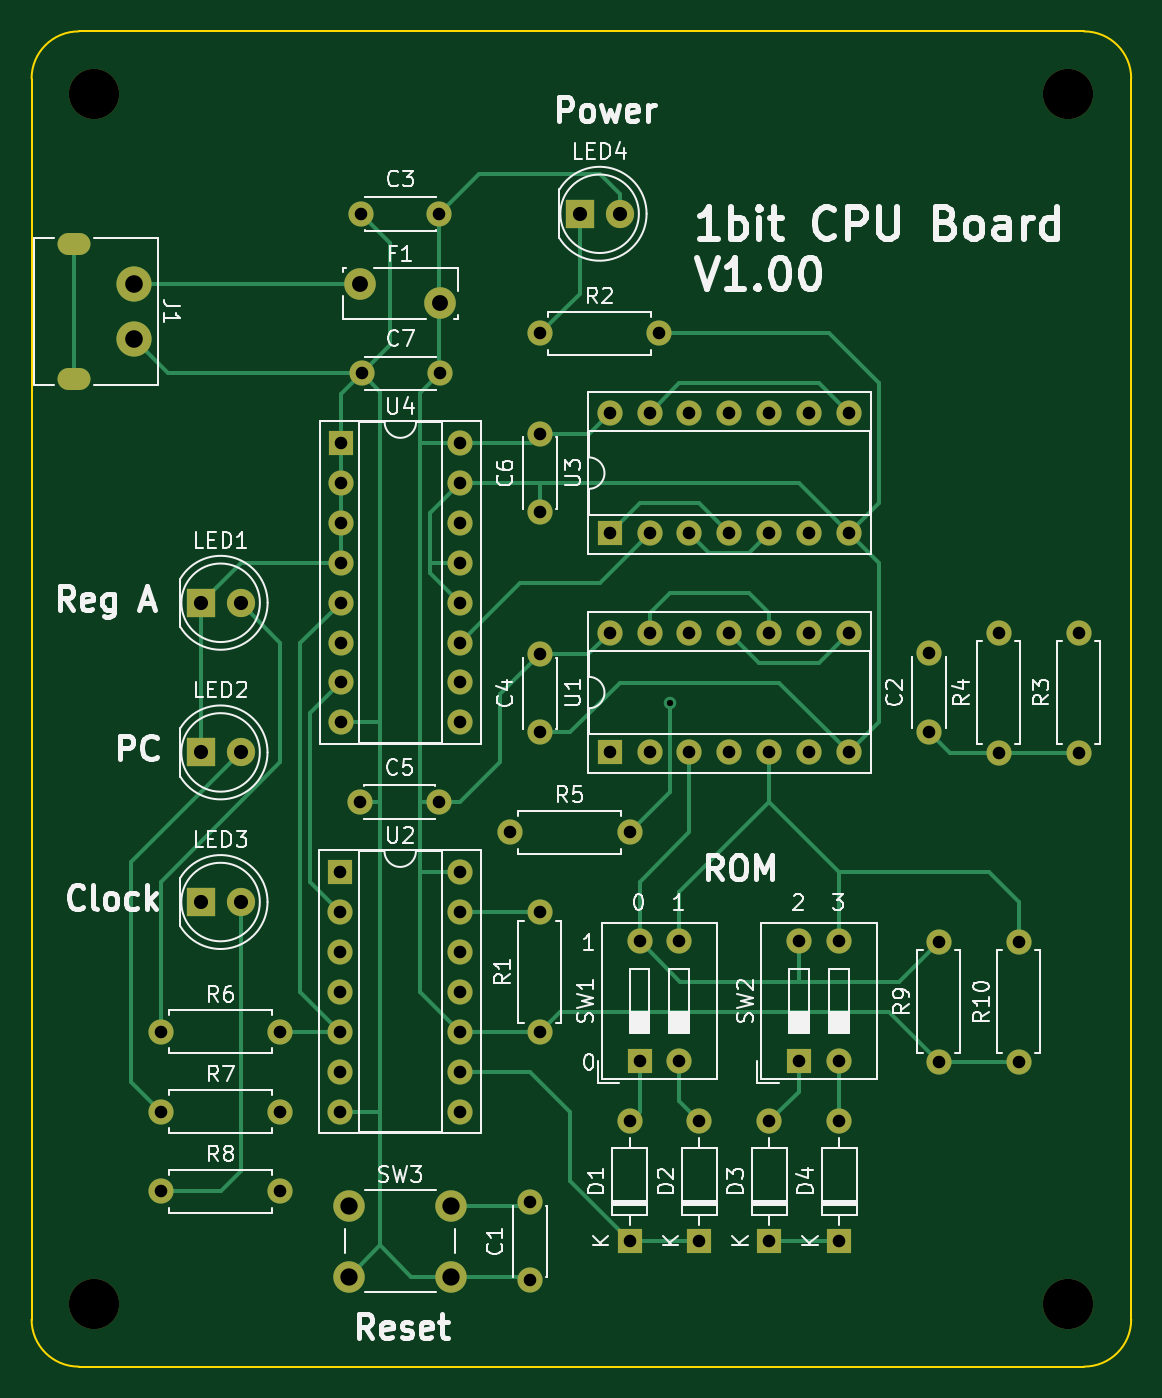
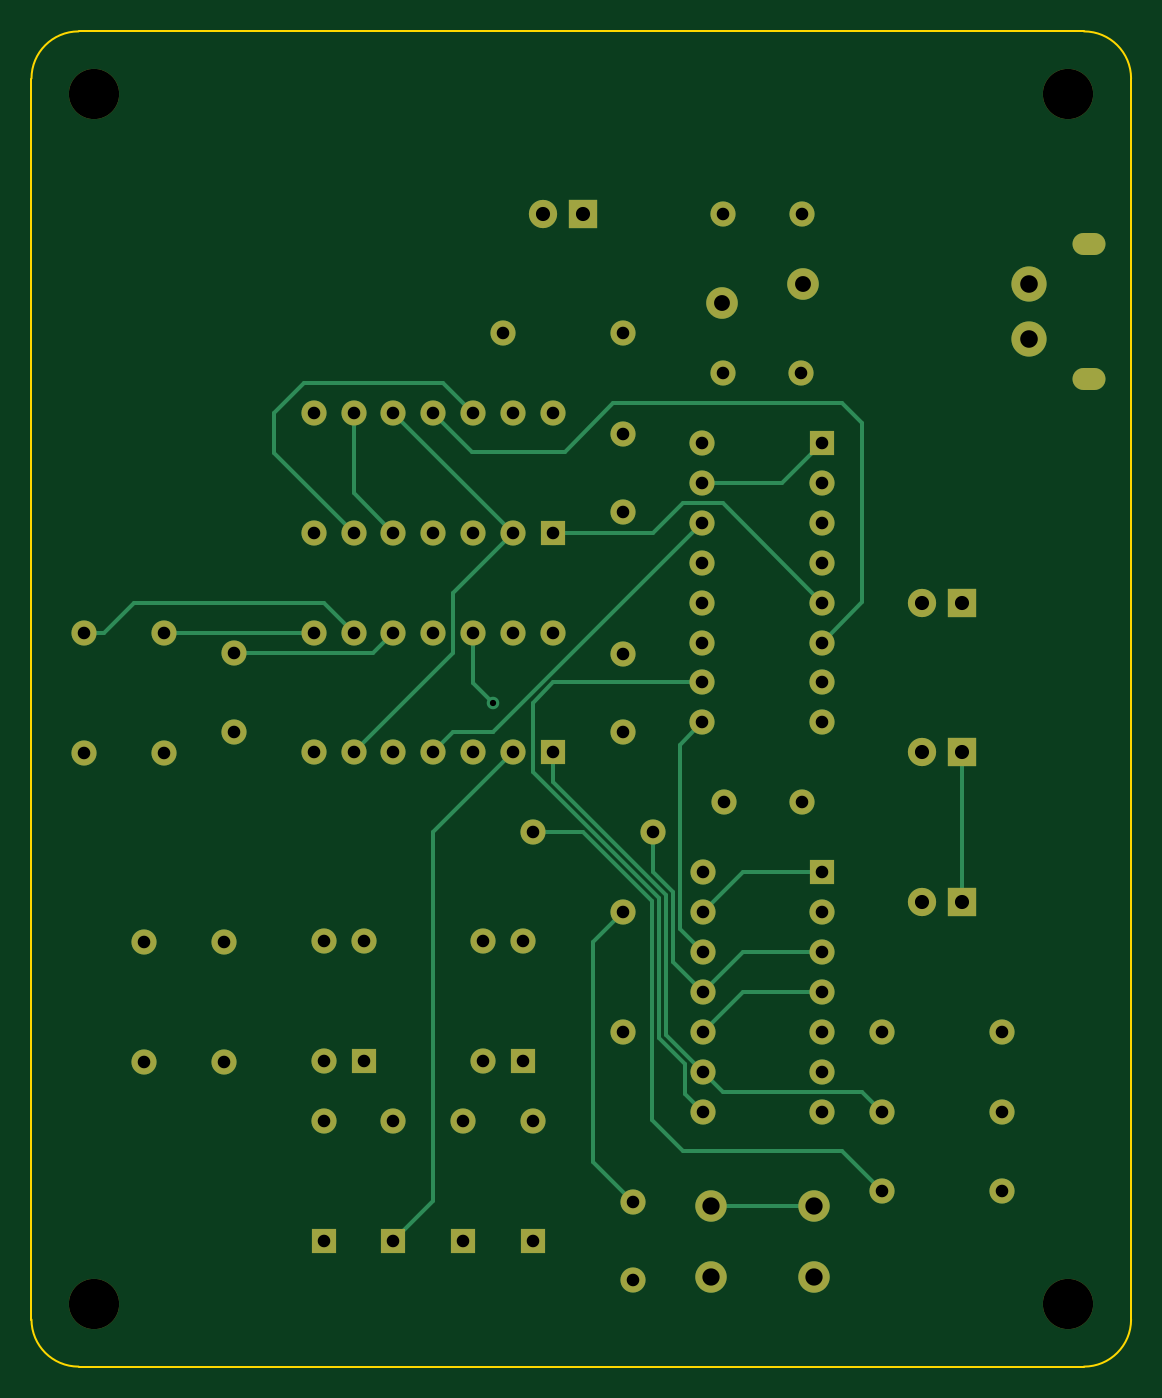
Circuit board: 10 layer files. Board 70.0 x 85.0 mm.
- bottom_copper: 1bit-cpu-B_Cu.gbl (14970 bytes)
- bottom_mask: 1bit-cpu-B_Mask.gbs (5292 bytes)
- paste: 1bit-cpu-B_Paste.gbp (487 bytes)
- bottom_silk: 1bit-cpu-B_Silkscreen.gbo (488 bytes)
- outline: 1bit-cpu-Edge_Cuts.gm1 (1017 bytes)
- top_copper: 1bit-cpu-F_Cu.gtl (19101 bytes)
- top_mask: 1bit-cpu-F_Mask.gts (5292 bytes)
- paste: 1bit-cpu-F_Paste.gtp (487 bytes)
- top_silk: 1bit-cpu-F_Silkscreen.gto (79249 bytes)
- drill: 1bit-cpu.drl (2775 bytes)

=== bottom_copper: 1bit-cpu-B_Cu.gbl (14970 bytes, source omitted) ===
=== bottom_mask: 1bit-cpu-B_Mask.gbs ===
G04 #@! TF.GenerationSoftware,KiCad,Pcbnew,7.0.8*
G04 #@! TF.CreationDate,2023-11-13T14:41:24+09:00*
G04 #@! TF.ProjectId,1bit-cpu,31626974-2d63-4707-952e-6b696361645f,rev?*
G04 #@! TF.SameCoordinates,Original*
G04 #@! TF.FileFunction,Soldermask,Bot*
G04 #@! TF.FilePolarity,Negative*
%FSLAX46Y46*%
G04 Gerber Fmt 4.6, Leading zero omitted, Abs format (unit mm)*
G04 Created by KiCad (PCBNEW 7.0.8) date 2023-11-13 14:41:24*
%MOMM*%
%LPD*%
G01*
G04 APERTURE LIST*
%ADD10C,2.240000*%
%ADD11O,2.100000X1.400000*%
%ADD12R,1.600000X1.600000*%
%ADD13O,1.600000X1.600000*%
%ADD14R,1.800000X1.800000*%
%ADD15C,1.800000*%
%ADD16C,1.600000*%
%ADD17C,3.200000*%
%ADD18C,2.000000*%
%ADD19C,2.010000*%
G04 APERTURE END LIST*
D10*
G04 #@! TO.C,J1*
X20500000Y-59055000D03*
X20500000Y-62611000D03*
D11*
X16690000Y-56515000D03*
X16690000Y-65151000D03*
G04 #@! TD*
D12*
G04 #@! TO.C,U1*
X50800000Y-88900000D03*
D13*
X53340000Y-88900000D03*
X55880000Y-88900000D03*
X58420000Y-88900000D03*
X60960000Y-88900000D03*
X63500000Y-88900000D03*
X66040000Y-88900000D03*
X66040000Y-81280000D03*
X63500000Y-81280000D03*
X60960000Y-81280000D03*
X58420000Y-81280000D03*
X55880000Y-81280000D03*
X53340000Y-81280000D03*
X50800000Y-81280000D03*
G04 #@! TD*
D14*
G04 #@! TO.C,LED3*
X24760000Y-98425000D03*
D15*
X27300000Y-98425000D03*
G04 #@! TD*
D16*
G04 #@! TO.C,R4*
X75570000Y-88910000D03*
D13*
X75570000Y-81290000D03*
G04 #@! TD*
D16*
G04 #@! TO.C,C7*
X35005000Y-64770000D03*
X40005000Y-64770000D03*
G04 #@! TD*
D17*
G04 #@! TO.C,H2*
X80000000Y-47000000D03*
G04 #@! TD*
D12*
G04 #@! TO.C,D3*
X60960000Y-120015000D03*
D13*
X60960000Y-112395000D03*
G04 #@! TD*
D14*
G04 #@! TO.C,LED4*
X48890000Y-54610000D03*
D15*
X51430000Y-54610000D03*
G04 #@! TD*
D16*
G04 #@! TO.C,C5*
X34925000Y-92075000D03*
X39925000Y-92075000D03*
G04 #@! TD*
G04 #@! TO.C,R3*
X80650000Y-88910000D03*
D13*
X80650000Y-81290000D03*
G04 #@! TD*
D12*
G04 #@! TO.C,D4*
X65405000Y-120015000D03*
D13*
X65405000Y-112395000D03*
G04 #@! TD*
D14*
G04 #@! TO.C,LED1*
X24765000Y-79375000D03*
D15*
X27305000Y-79375000D03*
G04 #@! TD*
D16*
G04 #@! TO.C,R9*
X71755000Y-108585000D03*
D13*
X71755000Y-100965000D03*
G04 #@! TD*
D16*
G04 #@! TO.C,R8*
X22225000Y-116840000D03*
D13*
X29845000Y-116840000D03*
G04 #@! TD*
D12*
G04 #@! TO.C,SW1*
X52700000Y-108542500D03*
D13*
X55240000Y-108542500D03*
X55240000Y-100922500D03*
X52700000Y-100922500D03*
G04 #@! TD*
D17*
G04 #@! TO.C,H1*
X18000000Y-47000000D03*
G04 #@! TD*
D12*
G04 #@! TO.C,U4*
X33665000Y-69205000D03*
D13*
X33665000Y-71745000D03*
X33665000Y-74285000D03*
X33665000Y-76825000D03*
X33665000Y-79365000D03*
X33665000Y-81905000D03*
X33665000Y-84445000D03*
X33665000Y-86985000D03*
X41285000Y-86985000D03*
X41285000Y-84445000D03*
X41285000Y-81905000D03*
X41285000Y-79365000D03*
X41285000Y-76825000D03*
X41285000Y-74285000D03*
X41285000Y-71745000D03*
X41285000Y-69205000D03*
G04 #@! TD*
D12*
G04 #@! TO.C,U2*
X33655000Y-96520000D03*
D13*
X33655000Y-99060000D03*
X33655000Y-101600000D03*
X33655000Y-104140000D03*
X33655000Y-106680000D03*
X33655000Y-109220000D03*
X33655000Y-111760000D03*
X41275000Y-111760000D03*
X41275000Y-109220000D03*
X41275000Y-106680000D03*
X41275000Y-104140000D03*
X41275000Y-101600000D03*
X41275000Y-99060000D03*
X41275000Y-96520000D03*
G04 #@! TD*
D12*
G04 #@! TO.C,SW2*
X62860000Y-108542500D03*
D13*
X65400000Y-108542500D03*
X65400000Y-100922500D03*
X62860000Y-100922500D03*
G04 #@! TD*
D12*
G04 #@! TO.C,D2*
X56515000Y-120015000D03*
D13*
X56515000Y-112395000D03*
G04 #@! TD*
D16*
G04 #@! TO.C,R1*
X46355000Y-106680000D03*
D13*
X46355000Y-99060000D03*
G04 #@! TD*
D14*
G04 #@! TO.C,LED2*
X24760000Y-88900000D03*
D15*
X27300000Y-88900000D03*
G04 #@! TD*
D16*
G04 #@! TO.C,C4*
X46355000Y-87630000D03*
X46355000Y-82630000D03*
G04 #@! TD*
G04 #@! TO.C,R5*
X44450000Y-93980000D03*
D13*
X52070000Y-93980000D03*
G04 #@! TD*
D16*
G04 #@! TO.C,R7*
X22225000Y-111760000D03*
D13*
X29845000Y-111760000D03*
G04 #@! TD*
D18*
G04 #@! TO.C,SW3*
X34215000Y-117765000D03*
X40715000Y-117765000D03*
X34215000Y-122265000D03*
X40715000Y-122265000D03*
G04 #@! TD*
D17*
G04 #@! TO.C,H4*
X18000000Y-124000000D03*
G04 #@! TD*
D12*
G04 #@! TO.C,U3*
X50800000Y-74930000D03*
D13*
X53340000Y-74930000D03*
X55880000Y-74930000D03*
X58420000Y-74930000D03*
X60960000Y-74930000D03*
X63500000Y-74930000D03*
X66040000Y-74930000D03*
X66040000Y-67310000D03*
X63500000Y-67310000D03*
X60960000Y-67310000D03*
X58420000Y-67310000D03*
X55880000Y-67310000D03*
X53340000Y-67310000D03*
X50800000Y-67310000D03*
G04 #@! TD*
D16*
G04 #@! TO.C,C2*
X71125000Y-87600000D03*
X71125000Y-82600000D03*
G04 #@! TD*
G04 #@! TO.C,C1*
X45720000Y-122515000D03*
X45720000Y-117515000D03*
G04 #@! TD*
D19*
G04 #@! TO.C,F1*
X34915000Y-59090000D03*
X40015000Y-60290000D03*
G04 #@! TD*
D16*
G04 #@! TO.C,C3*
X34965000Y-54610000D03*
X39965000Y-54610000D03*
G04 #@! TD*
G04 #@! TO.C,C6*
X46355000Y-73620000D03*
X46355000Y-68620000D03*
G04 #@! TD*
D12*
G04 #@! TO.C,D1*
X52070000Y-120015000D03*
D13*
X52070000Y-112395000D03*
G04 #@! TD*
D16*
G04 #@! TO.C,R10*
X76835000Y-108585000D03*
D13*
X76835000Y-100965000D03*
G04 #@! TD*
D16*
G04 #@! TO.C,R2*
X46350000Y-62230000D03*
D13*
X53970000Y-62230000D03*
G04 #@! TD*
D16*
G04 #@! TO.C,R6*
X22225000Y-106680000D03*
D13*
X29845000Y-106680000D03*
G04 #@! TD*
D17*
G04 #@! TO.C,H3*
X80000000Y-124000000D03*
G04 #@! TD*
M02*

=== paste: 1bit-cpu-B_Paste.gbp ===
G04 #@! TF.GenerationSoftware,KiCad,Pcbnew,7.0.8*
G04 #@! TF.CreationDate,2023-11-13T14:41:24+09:00*
G04 #@! TF.ProjectId,1bit-cpu,31626974-2d63-4707-952e-6b696361645f,rev?*
G04 #@! TF.SameCoordinates,Original*
G04 #@! TF.FileFunction,Paste,Bot*
G04 #@! TF.FilePolarity,Positive*
%FSLAX46Y46*%
G04 Gerber Fmt 4.6, Leading zero omitted, Abs format (unit mm)*
G04 Created by KiCad (PCBNEW 7.0.8) date 2023-11-13 14:41:24*
%MOMM*%
%LPD*%
G01*
G04 APERTURE LIST*
G04 APERTURE END LIST*
M02*

=== bottom_silk: 1bit-cpu-B_Silkscreen.gbo ===
G04 #@! TF.GenerationSoftware,KiCad,Pcbnew,7.0.8*
G04 #@! TF.CreationDate,2023-11-13T14:41:24+09:00*
G04 #@! TF.ProjectId,1bit-cpu,31626974-2d63-4707-952e-6b696361645f,rev?*
G04 #@! TF.SameCoordinates,Original*
G04 #@! TF.FileFunction,Legend,Bot*
G04 #@! TF.FilePolarity,Positive*
%FSLAX46Y46*%
G04 Gerber Fmt 4.6, Leading zero omitted, Abs format (unit mm)*
G04 Created by KiCad (PCBNEW 7.0.8) date 2023-11-13 14:41:24*
%MOMM*%
%LPD*%
G01*
G04 APERTURE LIST*
G04 APERTURE END LIST*
M02*

=== outline: 1bit-cpu-Edge_Cuts.gm1 ===
G04 #@! TF.GenerationSoftware,KiCad,Pcbnew,7.0.8*
G04 #@! TF.CreationDate,2023-11-13T14:41:24+09:00*
G04 #@! TF.ProjectId,1bit-cpu,31626974-2d63-4707-952e-6b696361645f,rev?*
G04 #@! TF.SameCoordinates,Original*
G04 #@! TF.FileFunction,Profile,NP*
%FSLAX46Y46*%
G04 Gerber Fmt 4.6, Leading zero omitted, Abs format (unit mm)*
G04 Created by KiCad (PCBNEW 7.0.8) date 2023-11-13 14:41:24*
%MOMM*%
%LPD*%
G01*
G04 APERTURE LIST*
G04 #@! TA.AperFunction,Profile*
%ADD10C,0.100000*%
G04 #@! TD*
G04 APERTURE END LIST*
D10*
X17000000Y-43000000D02*
G75*
G03*
X14000000Y-46000000I0J-3000000D01*
G01*
X14000000Y-125000000D02*
X14000000Y-46000000D01*
X81000000Y-128000000D02*
X17000000Y-128000000D01*
X84000000Y-46000000D02*
G75*
G03*
X81000000Y-43000000I-3000000J0D01*
G01*
X81000000Y-128000000D02*
G75*
G03*
X84000000Y-125000000I0J3000000D01*
G01*
X14000000Y-125000000D02*
G75*
G03*
X17000000Y-128000000I3000000J0D01*
G01*
X84000000Y-46000000D02*
X84000000Y-125000000D01*
X17000000Y-43000000D02*
X81000000Y-43000000D01*
M02*

=== top_copper: 1bit-cpu-F_Cu.gtl (19101 bytes, source omitted) ===
=== top_mask: 1bit-cpu-F_Mask.gts ===
G04 #@! TF.GenerationSoftware,KiCad,Pcbnew,7.0.8*
G04 #@! TF.CreationDate,2023-11-13T14:41:24+09:00*
G04 #@! TF.ProjectId,1bit-cpu,31626974-2d63-4707-952e-6b696361645f,rev?*
G04 #@! TF.SameCoordinates,Original*
G04 #@! TF.FileFunction,Soldermask,Top*
G04 #@! TF.FilePolarity,Negative*
%FSLAX46Y46*%
G04 Gerber Fmt 4.6, Leading zero omitted, Abs format (unit mm)*
G04 Created by KiCad (PCBNEW 7.0.8) date 2023-11-13 14:41:24*
%MOMM*%
%LPD*%
G01*
G04 APERTURE LIST*
%ADD10C,2.240000*%
%ADD11O,2.100000X1.400000*%
%ADD12R,1.600000X1.600000*%
%ADD13O,1.600000X1.600000*%
%ADD14R,1.800000X1.800000*%
%ADD15C,1.800000*%
%ADD16C,1.600000*%
%ADD17C,3.200000*%
%ADD18C,2.000000*%
%ADD19C,2.010000*%
G04 APERTURE END LIST*
D10*
G04 #@! TO.C,J1*
X20500000Y-59055000D03*
X20500000Y-62611000D03*
D11*
X16690000Y-56515000D03*
X16690000Y-65151000D03*
G04 #@! TD*
D12*
G04 #@! TO.C,U1*
X50800000Y-88900000D03*
D13*
X53340000Y-88900000D03*
X55880000Y-88900000D03*
X58420000Y-88900000D03*
X60960000Y-88900000D03*
X63500000Y-88900000D03*
X66040000Y-88900000D03*
X66040000Y-81280000D03*
X63500000Y-81280000D03*
X60960000Y-81280000D03*
X58420000Y-81280000D03*
X55880000Y-81280000D03*
X53340000Y-81280000D03*
X50800000Y-81280000D03*
G04 #@! TD*
D14*
G04 #@! TO.C,LED3*
X24760000Y-98425000D03*
D15*
X27300000Y-98425000D03*
G04 #@! TD*
D16*
G04 #@! TO.C,R4*
X75570000Y-88910000D03*
D13*
X75570000Y-81290000D03*
G04 #@! TD*
D16*
G04 #@! TO.C,C7*
X35005000Y-64770000D03*
X40005000Y-64770000D03*
G04 #@! TD*
D17*
G04 #@! TO.C,H2*
X80000000Y-47000000D03*
G04 #@! TD*
D12*
G04 #@! TO.C,D3*
X60960000Y-120015000D03*
D13*
X60960000Y-112395000D03*
G04 #@! TD*
D14*
G04 #@! TO.C,LED4*
X48890000Y-54610000D03*
D15*
X51430000Y-54610000D03*
G04 #@! TD*
D16*
G04 #@! TO.C,C5*
X34925000Y-92075000D03*
X39925000Y-92075000D03*
G04 #@! TD*
G04 #@! TO.C,R3*
X80650000Y-88910000D03*
D13*
X80650000Y-81290000D03*
G04 #@! TD*
D12*
G04 #@! TO.C,D4*
X65405000Y-120015000D03*
D13*
X65405000Y-112395000D03*
G04 #@! TD*
D14*
G04 #@! TO.C,LED1*
X24765000Y-79375000D03*
D15*
X27305000Y-79375000D03*
G04 #@! TD*
D16*
G04 #@! TO.C,R9*
X71755000Y-108585000D03*
D13*
X71755000Y-100965000D03*
G04 #@! TD*
D16*
G04 #@! TO.C,R8*
X22225000Y-116840000D03*
D13*
X29845000Y-116840000D03*
G04 #@! TD*
D12*
G04 #@! TO.C,SW1*
X52700000Y-108542500D03*
D13*
X55240000Y-108542500D03*
X55240000Y-100922500D03*
X52700000Y-100922500D03*
G04 #@! TD*
D17*
G04 #@! TO.C,H1*
X18000000Y-47000000D03*
G04 #@! TD*
D12*
G04 #@! TO.C,U4*
X33665000Y-69205000D03*
D13*
X33665000Y-71745000D03*
X33665000Y-74285000D03*
X33665000Y-76825000D03*
X33665000Y-79365000D03*
X33665000Y-81905000D03*
X33665000Y-84445000D03*
X33665000Y-86985000D03*
X41285000Y-86985000D03*
X41285000Y-84445000D03*
X41285000Y-81905000D03*
X41285000Y-79365000D03*
X41285000Y-76825000D03*
X41285000Y-74285000D03*
X41285000Y-71745000D03*
X41285000Y-69205000D03*
G04 #@! TD*
D12*
G04 #@! TO.C,U2*
X33655000Y-96520000D03*
D13*
X33655000Y-99060000D03*
X33655000Y-101600000D03*
X33655000Y-104140000D03*
X33655000Y-106680000D03*
X33655000Y-109220000D03*
X33655000Y-111760000D03*
X41275000Y-111760000D03*
X41275000Y-109220000D03*
X41275000Y-106680000D03*
X41275000Y-104140000D03*
X41275000Y-101600000D03*
X41275000Y-99060000D03*
X41275000Y-96520000D03*
G04 #@! TD*
D12*
G04 #@! TO.C,SW2*
X62860000Y-108542500D03*
D13*
X65400000Y-108542500D03*
X65400000Y-100922500D03*
X62860000Y-100922500D03*
G04 #@! TD*
D12*
G04 #@! TO.C,D2*
X56515000Y-120015000D03*
D13*
X56515000Y-112395000D03*
G04 #@! TD*
D16*
G04 #@! TO.C,R1*
X46355000Y-106680000D03*
D13*
X46355000Y-99060000D03*
G04 #@! TD*
D14*
G04 #@! TO.C,LED2*
X24760000Y-88900000D03*
D15*
X27300000Y-88900000D03*
G04 #@! TD*
D16*
G04 #@! TO.C,C4*
X46355000Y-87630000D03*
X46355000Y-82630000D03*
G04 #@! TD*
G04 #@! TO.C,R5*
X44450000Y-93980000D03*
D13*
X52070000Y-93980000D03*
G04 #@! TD*
D16*
G04 #@! TO.C,R7*
X22225000Y-111760000D03*
D13*
X29845000Y-111760000D03*
G04 #@! TD*
D18*
G04 #@! TO.C,SW3*
X34215000Y-117765000D03*
X40715000Y-117765000D03*
X34215000Y-122265000D03*
X40715000Y-122265000D03*
G04 #@! TD*
D17*
G04 #@! TO.C,H4*
X18000000Y-124000000D03*
G04 #@! TD*
D12*
G04 #@! TO.C,U3*
X50800000Y-74930000D03*
D13*
X53340000Y-74930000D03*
X55880000Y-74930000D03*
X58420000Y-74930000D03*
X60960000Y-74930000D03*
X63500000Y-74930000D03*
X66040000Y-74930000D03*
X66040000Y-67310000D03*
X63500000Y-67310000D03*
X60960000Y-67310000D03*
X58420000Y-67310000D03*
X55880000Y-67310000D03*
X53340000Y-67310000D03*
X50800000Y-67310000D03*
G04 #@! TD*
D16*
G04 #@! TO.C,C2*
X71125000Y-87600000D03*
X71125000Y-82600000D03*
G04 #@! TD*
G04 #@! TO.C,C1*
X45720000Y-122515000D03*
X45720000Y-117515000D03*
G04 #@! TD*
D19*
G04 #@! TO.C,F1*
X34915000Y-59090000D03*
X40015000Y-60290000D03*
G04 #@! TD*
D16*
G04 #@! TO.C,C3*
X34965000Y-54610000D03*
X39965000Y-54610000D03*
G04 #@! TD*
G04 #@! TO.C,C6*
X46355000Y-73620000D03*
X46355000Y-68620000D03*
G04 #@! TD*
D12*
G04 #@! TO.C,D1*
X52070000Y-120015000D03*
D13*
X52070000Y-112395000D03*
G04 #@! TD*
D16*
G04 #@! TO.C,R10*
X76835000Y-108585000D03*
D13*
X76835000Y-100965000D03*
G04 #@! TD*
D16*
G04 #@! TO.C,R2*
X46350000Y-62230000D03*
D13*
X53970000Y-62230000D03*
G04 #@! TD*
D16*
G04 #@! TO.C,R6*
X22225000Y-106680000D03*
D13*
X29845000Y-106680000D03*
G04 #@! TD*
D17*
G04 #@! TO.C,H3*
X80000000Y-124000000D03*
G04 #@! TD*
M02*

=== paste: 1bit-cpu-F_Paste.gtp ===
G04 #@! TF.GenerationSoftware,KiCad,Pcbnew,7.0.8*
G04 #@! TF.CreationDate,2023-11-13T14:41:24+09:00*
G04 #@! TF.ProjectId,1bit-cpu,31626974-2d63-4707-952e-6b696361645f,rev?*
G04 #@! TF.SameCoordinates,Original*
G04 #@! TF.FileFunction,Paste,Top*
G04 #@! TF.FilePolarity,Positive*
%FSLAX46Y46*%
G04 Gerber Fmt 4.6, Leading zero omitted, Abs format (unit mm)*
G04 Created by KiCad (PCBNEW 7.0.8) date 2023-11-13 14:41:24*
%MOMM*%
%LPD*%
G01*
G04 APERTURE LIST*
G04 APERTURE END LIST*
M02*

=== top_silk: 1bit-cpu-F_Silkscreen.gto (79249 bytes, source omitted) ===
=== drill: 1bit-cpu.drl ===
M48
; DRILL file {KiCad 7.0.8} date Mon Nov 13 14:41:33 2023
; FORMAT={-:-/ absolute / metric / decimal}
; #@! TF.CreationDate,2023-11-13T14:41:33+09:00
; #@! TF.GenerationSoftware,Kicad,Pcbnew,7.0.8
; #@! TF.FileFunction,MixedPlating,1,2
FMAT,2
METRIC
; #@! TA.AperFunction,Plated,PTH,ViaDrill
T1C0.400
; #@! TA.AperFunction,Plated,PTH,ComponentDrill
T2C0.600
; #@! TA.AperFunction,Plated,PTH,ComponentDrill
T3C0.800
; #@! TA.AperFunction,Plated,PTH,ComponentDrill
T4C0.900
; #@! TA.AperFunction,Plated,PTH,ComponentDrill
T5C1.010
; #@! TA.AperFunction,Plated,PTH,ComponentDrill
T6C1.100
; #@! TA.AperFunction,Plated,PTH,ComponentDrill
T7C1.120
; #@! TA.AperFunction,NonPlated,NPTH,ComponentDrill
T8C3.200
%
G90
G05
T1
X54.61Y-85.725
T3
X22.225Y-106.68
X22.225Y-111.76
X22.225Y-116.84
X29.845Y-106.68
X29.845Y-111.76
X29.845Y-116.84
X33.655Y-96.52
X33.655Y-99.06
X33.655Y-101.6
X33.655Y-104.14
X33.655Y-106.68
X33.655Y-109.22
X33.655Y-111.76
X33.665Y-69.205
X33.665Y-71.745
X33.665Y-74.285
X33.665Y-76.825
X33.665Y-79.365
X33.665Y-81.905
X33.665Y-84.445
X33.665Y-86.985
X34.925Y-92.075
X34.965Y-54.61
X35.005Y-64.77
X39.925Y-92.075
X39.965Y-54.61
X40.005Y-64.77
X41.275Y-96.52
X41.275Y-99.06
X41.275Y-101.6
X41.275Y-104.14
X41.275Y-106.68
X41.275Y-109.22
X41.275Y-111.76
X41.285Y-69.205
X41.285Y-71.745
X41.285Y-74.285
X41.285Y-76.825
X41.285Y-79.365
X41.285Y-81.905
X41.285Y-84.445
X41.285Y-86.985
X44.45Y-93.98
X45.72Y-117.515
X45.72Y-122.515
X46.35Y-62.23
X46.355Y-68.62
X46.355Y-73.62
X46.355Y-82.63
X46.355Y-87.63
X46.355Y-99.06
X46.355Y-106.68
X50.8Y-67.31
X50.8Y-74.93
X50.8Y-81.28
X50.8Y-88.9
X52.07Y-93.98
X52.07Y-112.395
X52.07Y-120.015
X52.7Y-100.922
X52.7Y-108.542
X53.34Y-67.31
X53.34Y-74.93
X53.34Y-81.28
X53.34Y-88.9
X53.97Y-62.23
X55.24Y-100.922
X55.24Y-108.542
X55.88Y-67.31
X55.88Y-74.93
X55.88Y-81.28
X55.88Y-88.9
X56.515Y-112.395
X56.515Y-120.015
X58.42Y-67.31
X58.42Y-74.93
X58.42Y-81.28
X58.42Y-88.9
X60.96Y-67.31
X60.96Y-74.93
X60.96Y-81.28
X60.96Y-88.9
X60.96Y-112.395
X60.96Y-120.015
X62.86Y-100.922
X62.86Y-108.542
X63.5Y-67.31
X63.5Y-74.93
X63.5Y-81.28
X63.5Y-88.9
X65.4Y-100.922
X65.4Y-108.542
X65.405Y-112.395
X65.405Y-120.015
X66.04Y-67.31
X66.04Y-74.93
X66.04Y-81.28
X66.04Y-88.9
X71.125Y-82.6
X71.125Y-87.6
X71.755Y-100.965
X71.755Y-108.585
X75.57Y-81.29
X75.57Y-88.91
X76.835Y-100.965
X76.835Y-108.585
X80.65Y-81.29
X80.65Y-88.91
T4
X24.76Y-88.9
X24.76Y-98.425
X24.765Y-79.375
X27.3Y-88.9
X27.3Y-98.425
X27.305Y-79.375
X48.89Y-54.61
X51.43Y-54.61
T5
X34.915Y-59.09
X40.015Y-60.29
T6
X34.215Y-117.765
X34.215Y-122.265
X40.715Y-117.765
X40.715Y-122.265
T7
X20.5Y-59.055
X20.5Y-62.611
T8
X18.0Y-47.0
X18.0Y-124.0
X80.0Y-47.0
X80.0Y-124.0
T2
G00X17.04Y-56.515
M15
G01X16.34Y-56.515
M16
G05
G00X17.04Y-65.151
M15
G01X16.34Y-65.151
M16
G05
T0
M30

